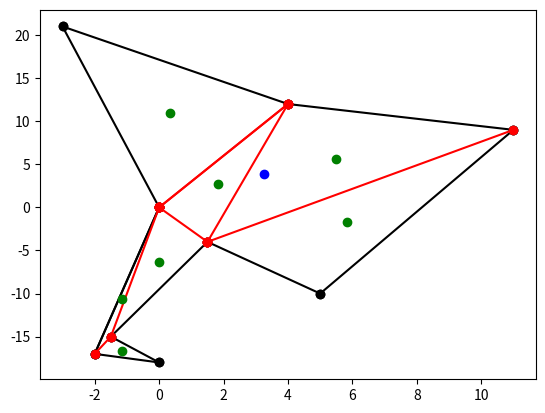

The matplotlib source for this figure:
def J(x,y,M,premik):
    import matplotlib.pyplot as plt
    import math


    def odstrani_nti_element(n,seznam):
        if n==-1:
            seznam=seznam[:len(seznam)-1]
        else:    
            seznam=seznam[:n]+seznam[n+1:]
        return[seznam]

    def ali_se_sekata(x1,x2,x3,x4,y1,y2,y3,y4):
            x=(x2*x4*(y1-y3)+x1*x4*(-y2+y3)+x1*x3*(y2-y4)+x2*x3*(-y1+y4))/(x4*(y1-y2)+x3*(-y1+y2)+(x1-x2)*(y3-y4))
            y=(x4*(y1-y2)*y3+x1*y2*y3-x3*y1*y4-x1*y2*y4+x3*y2*y4+x2*y1*(-y3+y4))/(x4*(y1-y2)+x3*(-y1+y2)+(x1-x2)*(y3-y4))
            if (x1<x<x2 or x2<x<x1) and (x3<x<x4 or x4<x<x3) and (y1<y<y2 or y2<y<y1) and (y3<y<y4 or y4<y<y3):
                return(1)
            else:
                return(0)        #1,2: od ene daljice; 3,4 pa od druge

    def zamakni(množica,premik):        #zamakne točke na navpičnih, vodoravnih premicah
        stop=0
        while stop==0:
            stop=1
            for n in range(len(množica)):
                if množica[n] in množica[:n]:
                    množica[n]+=premik
                    stop*=0
        return(množica)

    def Jtikotnika(a,b,c,m):
        stranice=[a,b,c]
        a2=min(stranice)
        c2=max(stranice)
        b2=stranice[0]+stranice[1]+stranice[2]-a2-c2
        k=math.sqrt(2*b2**2*c2**2  -2*a2**2*b2**2  -2*a2**2*c2**2     +a2**4  +b2**4  +c2**4)
        return(m*k*(2*b2**2+3*c2**2-2*k)/36/c2**2)

    l0=len(x)
    

    dalx2=[x[0],x[-1]]
    daly2=[y[0],y[-1]]
    x=zamakni(x,premik)
    y=zamakni(y,premik)


    trikotniki=[]
    dalx=x
    daly=y
    n=0   ###vse skup preverjamo za n-1 to oglišče
    while len(x)!=3:
        if (x[n-1]-x[n-2])*(y[n]-y[n-1])>(x[n]-x[n-1])*(y[n-1]-y[n-2]):
            sekata=0
            for m in range(len(x)):
                if ali_se_sekata(x[n-2],x[n],x[m-1],x[m],y[n-2],y[n],y[m-1],y[m])==1:
                    sekata=1
            if sekata==0:
                trikotniki+=[[x[n-2],x[n-1],x[n],y[n-2],y[n-1],y[n]]]
                dalx=dalx+[x[n-2],x[n]]
                daly=daly+[y[n-2],y[n]]
                x=odstrani_nti_element(n-1,x)[0]#
                y=odstrani_nti_element(n-1,y)[0]#
        n=(n+1)%(len(x))

    trikotniki+=[x+y]

    težiščax=[]
    težiščay=[]
    S=[]
    for n in trikotniki:
        težiščax+=[(n[0]+n[1]+n[2])/3]
        težiščay+=[(n[3]+n[4]+n[5])/3]
        S+=[abs(n[0]*(n[4]-n[5])+n[1]*(n[5]-n[3])+n[2]*(n[3]-n[4]))/2]

    vsotaS=0
    for n in S:
        vsotaS+=n
    števcx=števcy=0
    for n in range(len(S)):
        števcx+=težiščax[n]*S[n]
        števcy+=težiščay[n]*S[n]
    skupno_težx=števcx/vsotaS
    skupno_težy=števcy/vsotaS

    J=0
    for n in range(len(trikotniki)):
        a=math.sqrt((trikotniki[n][0]-trikotniki[n][1])**2   +   (trikotniki[n][3]-trikotniki[n][4])**2)
        b=math.sqrt((trikotniki[n][0]-trikotniki[n][2])**2   +   (trikotniki[n][3]-trikotniki[n][5])**2)
        c=math.sqrt((trikotniki[n][1]-trikotniki[n][2])**2   +   (trikotniki[n][4]-trikotniki[n][5])**2)
        J+=M*S[n]/vsotaS*(Jtikotnika(a,b,c,1)+(skupno_težx-težiščax[n])**2+(skupno_težy-težiščay[n])**2)


    print('T(%s,%s)'%(str(skupno_težx),str(skupno_težy)))
    print('J=%s'%(str(J)))
    narisanox=narisanoy=[]
    for n in range(0, l0):
        plt.plot(dalx[n:n+2], daly[n:n+2], 'ro-', color='black')
        narisanox+=[[dalx[n],dalx[n+1]]]
        narisanoy+=[[daly[n],daly[n+1]]]
    plt.plot(dalx2, daly2, 'ro-', color='black')
    for n in range(l0, len(dalx)):
        if dalx[n:n+2] not in narisanox or daly[n:n+2] not in narisanoy: 
            plt.plot(dalx[n:n+2], daly[n:n+2], 'ro-')
    plt.plot(težiščax, težiščay, 'ro',color='green')
    plt.plot(skupno_težx, skupno_težy, 'ro',color='blue')
    plt.show()



#PODATKI
#####################################################################################################
x=[-2,0,-1.5,1.5,5,11,4,-3,0]  #x koordniate oglišč naštetih v pozitivni orientaciji                           
y=[-17,-18,-15,-4,-10,9,12,21,0] #y koordniate oglišč naštetih v pozitivni orientaciji
M=1237            #masa prizme
premik=0.0000001  #mejhn premik da ni deljenja z 0, če sta točki na isti navpični premici
######################################################################################################
J(x,y,M,premik)
